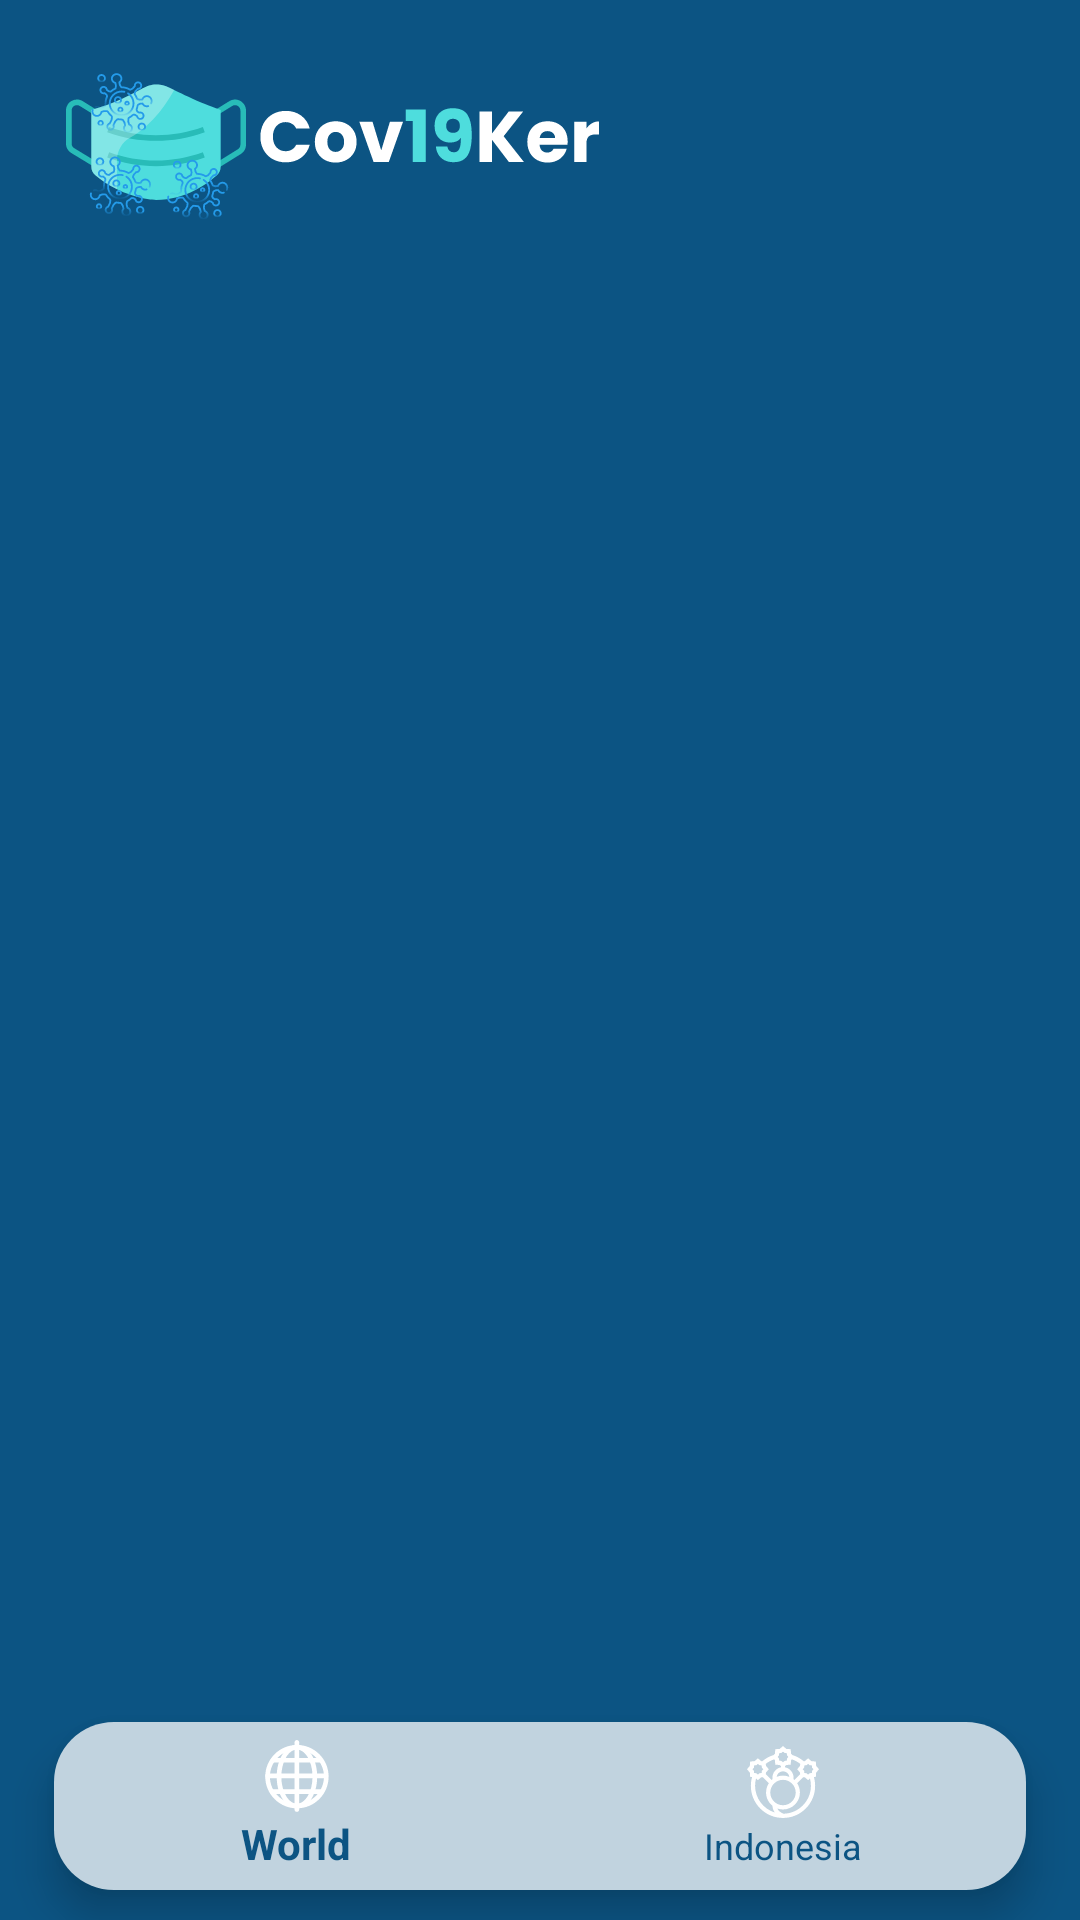

This screen was rendered from an Android layout file. Write that file and the resources it references.
<!-- AndroidManifest.xml: application theme Theme.TrackerCovid19 -->
<!-- res/layout/activity_main.xml -->
<?xml version="1.0" encoding="utf-8"?>
<androidx.coordinatorlayout.widget.CoordinatorLayout xmlns:android="http://schemas.android.com/apk/res/android"
    xmlns:app="http://schemas.android.com/apk/res-auto"
    xmlns:tools="http://schemas.android.com/tools"
    android:layout_width="match_parent"
    android:layout_height="match_parent"
    android:background="@color/bacground"
    tools:context=".ui.MainActivity">

    <ImageView
        android:id="@+id/imageView2"
        android:layout_width="wrap_content"
        android:layout_height="wrap_content"
        android:layout_marginStart="22dp"
        android:layout_marginTop="16dp"
        app:srcCompat="@drawable/ic_header_bar" />

    <FrameLayout
        android:id="@+id/worldfragment"
        android:layout_width="match_parent"
        android:layout_height="match_parent"
        android:layout_marginTop="70dp" />

    <com.google.android.material.bottomnavigation.BottomNavigationView
        android:id="@+id/bottomNav"
        android:layout_gravity="bottom"
        android:layout_width="match_parent"
        android:layout_height="wrap_content"
        android:layout_marginStart="18dp"
        android:layout_marginEnd="18dp"
        android:layout_marginBottom="10dp"
        android:background="@drawable/background_navigation"
        app:itemIconTint="@android:color/white"
        app:itemRippleColor="@android:color/white"
        app:itemTextColor="@color/bacground"
        app:layout_behavior="com.google.android.material.behavior.HideBottomViewOnScrollBehavior"
        app:layout_insetEdge="bottom"
        app:menu="@menu/bottom_menu" />
</androidx.coordinatorlayout.widget.CoordinatorLayout>
<!-- resources referenced by this layout -->
<resources>
  <color name="bacground">#0C5483</color>
  <!-- drawable background_navigation (drawable) -->
  <?xml version="1.0" encoding="utf-8"?>
  <shape xmlns:android="http://schemas.android.com/apk/res/android"
      android:shape="rectangle">
  
      <corners android:radius="20dp" />
      <size android:width="60dp"/>
      <solid android:color="@color/backgroun_nav" />
  
  </shape>
  <!-- drawable ic_header_bar: vector/xml drawable (drawable, 53215 chars, omitted) -->
  <style name="Theme.TrackerCovid19" parent="Theme.AppCompat.DayNight.NoActionBar">
          
          <item name="colorPrimary">@color/purple_500</item>
          <item name="colorPrimaryVariant">@color/purple_700</item>
          <item name="colorOnPrimary">@color/white</item>
          
          <item name="colorSecondary">@color/teal_200</item>
          <item name="colorSecondaryVariant">@color/teal_700</item>
          <item name="colorOnSecondary">@color/black</item>
          
          <item name="android:statusBarColor" tools:targetApi="l">?attr/colorPrimaryVariant</item>
          
      </style>
  <color name="backgroun_nav">#C1D3DF</color>
  <color name="purple_500">#FF6200EE</color>
  <color name="purple_700">#3E84B2</color>
  <color name="white">#0C5483</color>
  <color name="teal_200">#FF03DAC5</color>
  <color name="teal_700">#FF018786</color>
  <color name="black">#FF000000</color>
</resources>
